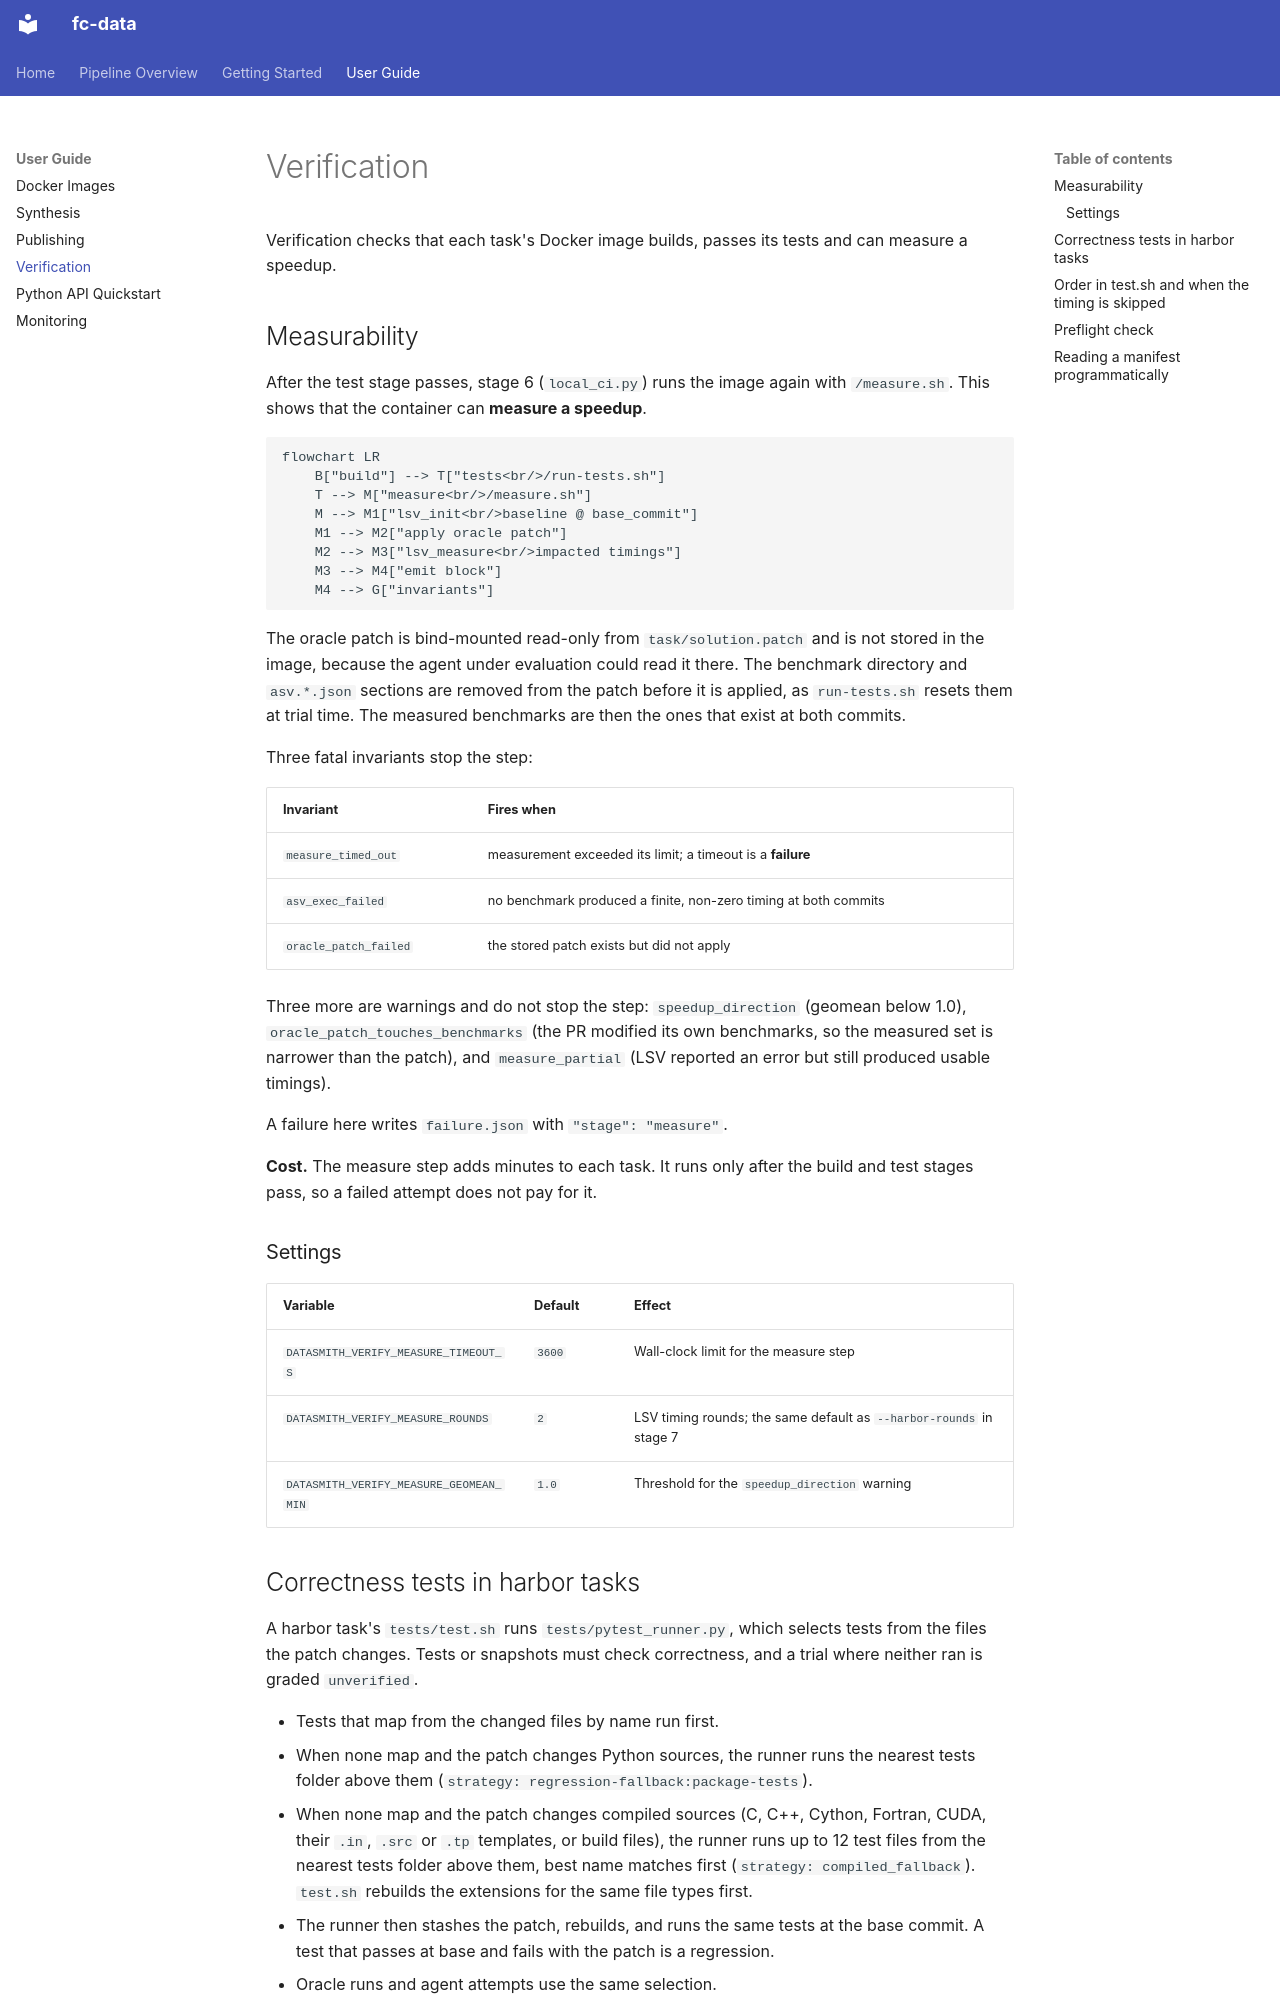

repository: formula-code/datasmith · page: guide/verification/index.html · generator: mkdocs

# Verification

Verification checks that each task's Docker image builds, passes its tests and can measure a speedup.

## Measurability

After the test stage passes, stage 6 (`local_ci.py`) runs the image again with
`/measure.sh`. This shows that the container can **measure a speedup**.

```mermaid
flowchart LR
    B["build"] --> T["tests<br/>/run-tests.sh"]
    T --> M["measure<br/>/measure.sh"]
    M --> M1["lsv_init<br/>baseline @ base_commit"]
    M1 --> M2["apply oracle patch"]
    M2 --> M3["lsv_measure<br/>impacted timings"]
    M3 --> M4["emit block"]
    M4 --> G["invariants"]
```

The oracle patch is bind-mounted read-only from `task/solution.patch` and is
not stored in the image, because the agent under evaluation could read it there.
The benchmark directory and `asv.*.json` sections are removed from the patch
before it is applied, as `run-tests.sh` resets them at trial time. The measured
benchmarks are then the ones that exist at both commits.

Three fatal invariants stop the step:

| Invariant | Fires when |
|-----------|-----------|
| `measure_timed_out` | measurement exceeded its limit; a timeout is a **failure** |
| `asv_exec_failed` | no benchmark produced a finite, non-zero timing at both commits |
| `oracle_patch_failed` | the stored patch exists but did not apply |

Three more are warnings and do not stop the step: `speedup_direction`
(geomean below 1.0), `oracle_patch_touches_benchmarks` (the PR modified its own
benchmarks, so the measured set is narrower than the patch), and
`measure_partial` (LSV reported an error but still produced usable timings).

A failure here writes `failure.json` with `"stage": "measure"`.

**Cost.** The measure step adds minutes to each task. It runs only after the
build and test stages pass, so a failed attempt does not pay for it.

### Settings

| Variable | Default | Effect |
|----------|---------|--------|
| `DATASMITH_VERIFY_MEASURE_TIMEOUT_S` | `3600` | Wall-clock limit for the measure step |
| `DATASMITH_VERIFY_MEASURE_ROUNDS` | `2` | LSV timing rounds; the same default as `--harbor-rounds` in stage 7 |
| `DATASMITH_VERIFY_MEASURE_GEOMEAN_MIN` | `1.0` | Threshold for the `speedup_direction` warning |

## Correctness tests in harbor tasks

A harbor task's `tests/test.sh` runs `tests/pytest_runner.py`, which selects tests from the files the patch changes. Tests or snapshots must check correctness, and a trial where neither ran is graded `unverified`.

- Tests that map from the changed files by name run first.
- When none map and the patch changes Python sources, the runner runs the nearest tests folder above them (`strategy: regression-fallback:package-tests`).
- When none map and the patch changes compiled sources (C, C++, Cython, Fortran, CUDA, their `.in`, `.src` or `.tp` templates, or build files), the runner runs up to 12 test files from the nearest tests folder above them, best name matches first (`strategy: compiled_fallback`). `test.sh` rebuilds the extensions for the same file types first.
- The runner then stashes the patch, rebuilds, and runs the same tests at the base commit. A test that passes at base and fails with the patch is a regression.
- Oracle runs and agent attempts use the same selection.
